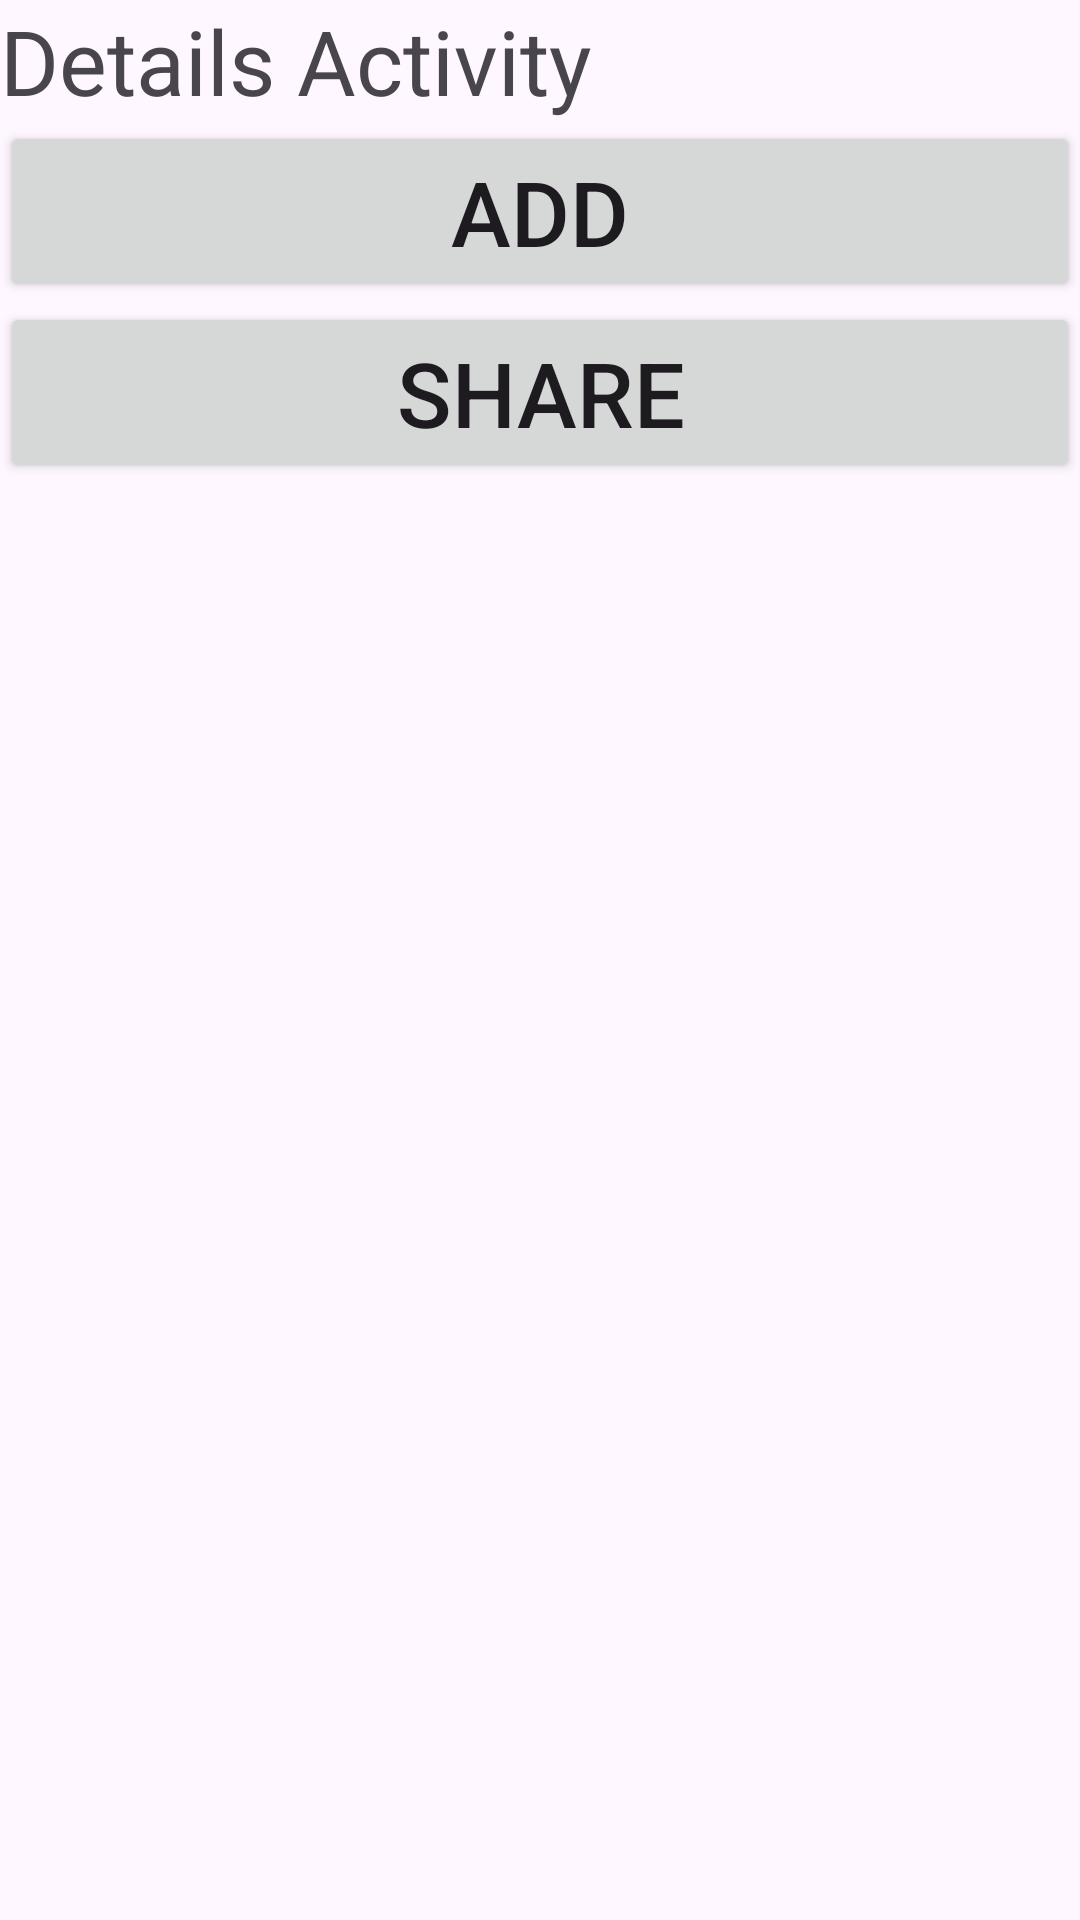

Android layout source for this screen:
<!-- AndroidManifest.xml: application theme Theme.TmMovie -->
<!-- res/layout/fragment_detail.xml -->
<?xml version="1.0" encoding="utf-8"?>
<androidx.constraintlayout.widget.ConstraintLayout xmlns:android="http://schemas.android.com/apk/res/android"
    android:layout_width="match_parent"
    android:layout_height="match_parent"
    xmlns:app="http://schemas.android.com/apk/res-auto">

    <TextView
        android:id="@+id/detailsTextView"
        android:textSize="30sp"
        android:text="Details Activity"
        android:layout_width="match_parent"
        android:layout_height="wrap_content"
        app:layout_constraintStart_toStartOf="parent"
        app:layout_constraintTop_toTopOf="parent" />
    <Button
        android:id="@+id/addBookmarkButton"
        android:layout_width="match_parent"
        android:layout_height="wrap_content"
        android:text="ADD"
        android:textSize="30sp"
        app:layout_constraintStart_toStartOf="parent"
        app:layout_constraintTop_toBottomOf="@id/detailsTextView"
        />

    <Button
        android:id="@+id/shareButton"
        android:layout_width="match_parent"
        android:layout_height="wrap_content"
        android:text="SHARE"
        android:textSize="30sp"
        app:layout_constraintStart_toStartOf="parent"
        app:layout_constraintTop_toBottomOf="@id/addBookmarkButton"
        />


</androidx.constraintlayout.widget.ConstraintLayout>
<!-- resources referenced by this layout -->
<resources>
  <style name="Theme.TmMovie" parent="Base.Theme.TmMovie" />
  <style name="Base.Theme.TmMovie" parent="Theme.Material3.DayNight.NoActionBar">
          
          
          <item name="android:navigationBarColor">#58C468</item>
      </style>
</resources>
